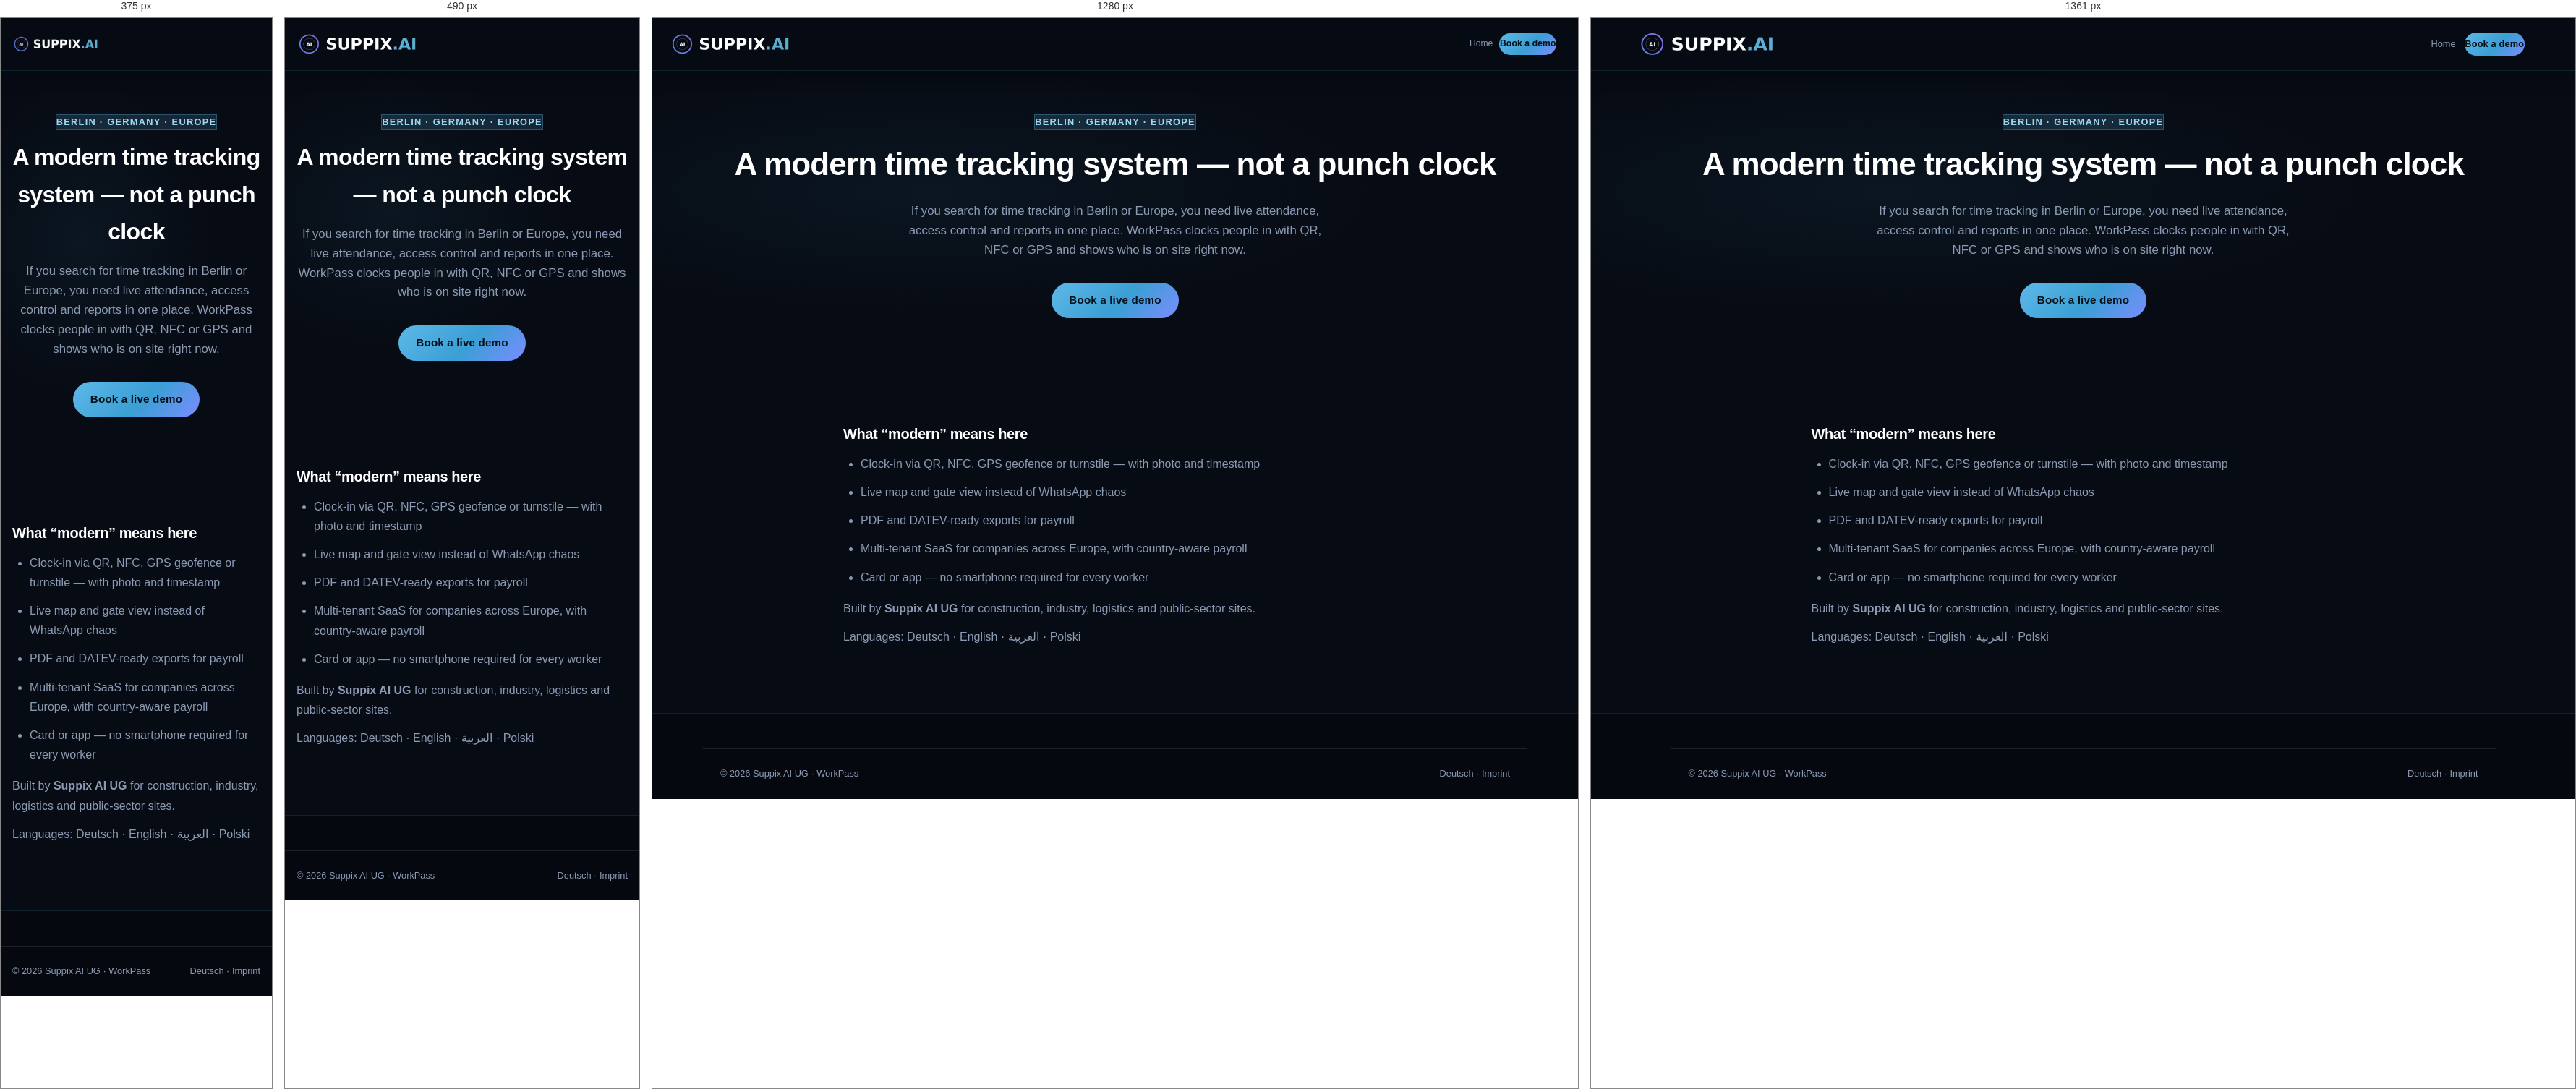
Rendered at 375 px, 490 px, 1280 px and 1361 px, left to right.

<!-- file: time-tracking.html -->
<!DOCTYPE html>
<html lang="en">
<head>
  <meta charset="UTF-8">
  <meta name="viewport" content="width=device-width, initial-scale=1.0">
  <meta name="description" content="Modern time tracking system for Berlin, Germany and Europe: WorkPass combines digital clock-in, QR/NFC/GPS access, live attendance and reports — instead of paper and spreadsheets.">
  <meta name="robots" content="index, follow">
  <link rel="canonical" href="https://suppixai.com/en/time-tracking.html">
  <meta property="og:type" content="website">
  <meta property="og:title" content="Time tracking system Berlin & Europe – WorkPass">
  <meta property="og:description" content="Digital time tracking with QR, NFC, GPS, live map and compliance for teams in Berlin and across Europe.">
  <meta property="og:image" content="https://suppixai.com/assets/og-share.png">
  <meta property="og:url" content="https://suppixai.com/en/time-tracking.html">
  <meta property="og:locale" content="en_US">
  <meta name="twitter:card" content="summary_large_image">
  <meta name="theme-color" content="#070b14">
  <link rel="alternate" hreflang="de" href="https://suppixai.com/zeiterfassung.html">
  <link rel="alternate" hreflang="en" href="https://suppixai.com/en/time-tracking.html">
  <link rel="alternate" hreflang="ar" href="https://suppixai.com/ar/time-tracking.html">
  <link rel="alternate" hreflang="pl" href="https://suppixai.com/pl/">
  <link rel="alternate" hreflang="x-default" href="https://suppixai.com/zeiterfassung.html">
  <title>Time tracking system Berlin &amp; Europe | WorkPass</title>
  <link rel="icon" href="../assets/icon-192.png" type="image/png">
  <link rel="stylesheet" href="../styles.css">
  <link rel="stylesheet" href="../extras.css?v=20261016c">
  <link rel="stylesheet" href="../premium.css?v=20261016c">
  <script type="application/ld+json">
  {
    "@context": "https://schema.org",
    "@type": "SoftwareApplication",
    "name": "WorkPass",
    "inLanguage": "en",
    "applicationCategory": "BusinessApplication",
    "operatingSystem": "Web, iOS, Android",
    "url": "https://suppixai.com/en/time-tracking.html",
    "description": "Modern time tracking system with digital identity, access control, live attendance and reports for companies in Berlin, Germany and Europe.",
    "featureList": [
      "Digital time tracking",
      "QR NFC GPS access",
      "Live attendance",
      "DATEV export",
      "Multi-tenant SaaS"
    ],
    "areaServed": [
      { "@type": "City", "name": "Berlin" },
      { "@type": "Country", "name": "Germany" },
      { "@type": "Continent", "name": "Europe" }
    ],
    "provider": { "@type": "Organization", "name": "Suppix AI UG", "url": "https://suppixai.com", "email": "info@suppixai.com" },
    "offers": { "@type": "Offer", "price": "19", "priceCurrency": "EUR" }
  }
  </script>
</head>
<body class="theme-premium">
  <header class="header scrolled">
    <div class="container header-inner">
      <a href="index.html" class="logo">
        <img src="../assets/logo.png" alt="Suppix AI UG – WorkPass" class="logo-img">
        <div class="logo-text">
          <span class="logo-platform">WorkPass</span>
          <span class="logo-sub">Time tracking · Access · Identity</span>
        </div>
      </a>
      <nav class="nav-desktop">
        <a href="index.html">Home</a>
        <a href="index.html#bookingSection" class="btn btn-primary">Book a demo</a>
      </nav>
    </div>
  </header>

  <section class="page-hero" id="main">
    <div class="container">
      <span class="section-tag">Berlin · Germany · Europe</span>
      <h1>A modern time tracking system — not a punch clock</h1>
      <p>If you search for time tracking in Berlin or Europe, you need live attendance, access control and reports in one place. WorkPass clocks people in with QR, NFC or GPS and shows who is on site right now.</p>
      <a href="index.html#bookingSection" class="btn btn-primary">Book a live demo</a>
    </div>
  </section>

  <div class="page-content">
    <div class="container">
      <h2>What “modern” means here</h2>
      <ul>
        <li>Clock-in via QR, NFC, GPS geofence or turnstile — with photo and timestamp</li>
        <li>Live map and gate view instead of WhatsApp chaos</li>
        <li>PDF and DATEV-ready exports for payroll</li>
        <li>Multi-tenant SaaS for companies across Europe, with country-aware payroll</li>
        <li>Card or app — no smartphone required for every worker</li>
      </ul>
      <p>Built by <strong>Suppix AI UG</strong> for construction, industry, logistics and public-sector sites.</p>
      <p>Languages: <a href="../zeiterfassung.html">Deutsch</a> · English · <a href="../ar/time-tracking.html">العربية</a> · <a href="../pl/index.html">Polski</a></p>
    </div>
  </div>

  <footer class="footer">
    <div class="container footer-bottom">
      <span>&copy; 2026 Suppix AI UG · WorkPass</span>
      <span><a href="../zeiterfassung.html">Deutsch</a> · <a href="imprint.html">Imprint</a></span>
    </div>
  </footer>
  <script src="../site-config.js?v=20261016c"></script>
  <script src="../script.js?v=20261016c"></script>
</body>
</html>


/* @media block from styles.css */
@media (max-width: 1024px) {
  .hero-grid {
    grid-template-columns: 1fr;
    text-align: center;
  }

  .hero-text {
    margin-left: auto;
    margin-right: auto;
  }

  .hero-actions {
    justify-content: center;
  }

  .hero-visual {
    margin-top: 2rem;
  }

  .features-grid,
  .steps,
  .cycle-grid,
  .industry-cards {
    grid-template-columns: repeat(2, 1fr);
  }

  .pricing-grid {
    grid-template-columns: repeat(2, 1fr);
  }

  .pricing-card.featured {
    transform: none;
  }

  .stats-grid {
    grid-template-columns: repeat(2, 1fr);
  }

  .footer-grid {
    grid-template-columns: 1fr 1fr;
  }
}

/* @media block from styles.css */
@media (max-width: 1180px) {
  .nav-desktop {
    display: none;
  }

  .header-tools {
    margin-inline-start: auto;
  }

  .hamburger-btn {
    display: flex;
    width: 44px;
    height: 44px;
    align-items: center;
    justify-content: center;
    flex-direction: column;
    gap: 5px;
  }

  .hamburger-btn span {
    width: 22px;
  }

  .mobile-nav {
    display: block;
    top: var(--header-offset, 72px);
  }

  .header-tools .lang-switch-group {
    display: inline-flex;
  }

  .logo {
    max-width: min(168px, 46vw);
  }

  .logo-img {
    height: 40px;
  }
}

/* @media block from styles.css */
@media (max-width: 768px) {
  .logo-text {
    display: none;
  }

  .logo-img {
    height: 40px;
    max-width: min(148px, 40vw);
  }

  .features-grid,
  .steps,
  .industry-cards,
  .cycle-grid,
  .pricing-grid,
  .contact-grid {
    grid-template-columns: 1fr;
  }

  .stats-grid {
    grid-template-columns: 1fr 1fr;
    gap: 1.5rem;
  }

  .footer-grid {
    grid-template-columns: 1fr;
  }

  .card-stack {
    width: 280px;
    height: 360px;
  }

  .pass-card {
    width: 240px;
    height: 150px;
  }

  .preview-stats {
    grid-template-columns: 1fr;
  }

  .browser-frame {
    transform: none;
  }

  .browser-frame:hover {
    transform: translateY(-2px);
  }

  .browser-live {
    display: none;
  }

  .hero {
    padding: 110px 0 56px;
  }

  .hero-grid {
    grid-template-columns: 1fr;
    gap: 2rem;
  }

  .hero h1 {
    font-size: clamp(1.7rem, 7vw, 2.35rem);
  }

  .hero-actions {
    flex-direction: column;
    align-items: stretch;
  }

  .hero-actions .btn {
    width: 100%;
  }
}

/* @media block from extras.css */
@media (max-width: 1200px) {
  .gallery-grid-5 {
    grid-template-columns: repeat(3, 1fr);
  }
}

/* @media block from extras.css */
@media (max-width: 768px) {
  .gallery-grid-5 {
    grid-template-columns: 1fr 1fr;
  }
}

/* @media block from extras.css */
@media (max-width: 768px) {
  .thanks-toast {
    bottom: 5.5rem;
  }
}

/* @media block from extras.css */
@media (max-width: 768px) {
  .whatsapp-float {
    padding: 0;
    width: 56px;
    min-width: 56px;
  }

  .whatsapp-float-label {
    display: none;
  }

  .whatsapp-float::after {
    display: none;
  }
}

/* @media block from extras.css */
@media (max-width: 768px) {
  .booking-section {
    padding: 3rem 0 3.5rem;
  }
  .booking-panel {
    border-radius: 14px;
    padding: 1.15rem 0.95rem 1.35rem;
    overflow-x: clip;
  }
  .booking-grid,
  .booking-grid-2 {
    grid-template-columns: 1fr;
    width: 100%;
    min-width: 0;
  }
  .booking-panel .form-group input[type="date"],
  .booking-panel .form-group select#bookingSlot {
    width: 100%;
    max-width: 100%;
    min-width: 0;
    min-height: 2.75rem;
    padding: 0.75rem 1rem;
    font-size: 16px;
  }
  .booking-perks {
    gap: 0.55rem 1.1rem;
    font-size: 0.88rem;
    margin-bottom: 1.25rem;
  }
}

/* @media block from extras.css */
@media (max-width: 640px) {
  .site-notice {
    font-size: 0.82rem;
  }
  .site-notice-inner {
    padding: 0.55rem 0.85rem;
  }
}

/* @media block from extras.css */
@media (max-width: 768px) {
  .mobile-cta-bar {
    display: flex;
  }

  body.has-mobile-cta {
    padding-bottom: 4.5rem;
  }

  /* Float sits above the sticky bar when the bar is hidden */
  .whatsapp-float {
    bottom: calc(1.25rem + env(safe-area-inset-bottom));
  }

  body.has-mobile-cta .whatsapp-float {
    bottom: calc(5.25rem + env(safe-area-inset-bottom));
  }

  /* When sticky bar is visible it already has WhatsApp — hide the float to avoid overlap */
  body.mobile-cta-open .whatsapp-float {
    opacity: 0;
    pointer-events: none;
    transform: scale(0.85);
    visibility: hidden;
  }
}

/* @media block from extras.css */
@media (max-width: 1024px) {
  .gallery-grid,
  .testimonials-cards {
    grid-template-columns: 1fr 1fr;
  }
}

/* @media block from extras.css */
@media (max-width: 768px) {
  .nav-actions .btn-login {
    display: none;
  }

  .gallery-grid,
  .testimonials-cards {
    grid-template-columns: 1fr;
  }

  .testimonials-summary {
    max-width: none;
  }

  .newsletter-form {
    flex-direction: column;
  }

  .cookie-inner {
    flex-direction: column;
    text-align: center;
  }

  .whatsapp-float {
    bottom: 5rem;
  }

  .hero-cards-showcase {
    height: 300px;
    max-width: 320px;
  }

  .hero-card-img {
    width: 65%;
  }

  .hero-card-center {
    width: 48%;
  }
}

/* @media block from extras.css */
@media (max-width: 900px) {
  .trust-bar-grid,
  .why-grid,
  .industries-grid {
    grid-template-columns: 1fr 1fr;
  }
}

/* @media block from extras.css */
@media (max-width: 640px) {
  .trust-bar-grid,
  .why-grid,
  .industries-grid,
  .values-grid,
  .page-stats {
    grid-template-columns: 1fr;
  }
}

/* @media block from extras.css */
@media (max-width: 768px) {
  .flyer-page {
    margin: 1rem auto 2rem;
    padding: 1.25rem 1rem 1.75rem;
    border-radius: 10px;
  }

  .flyer-header {
    flex-direction: column;
    align-items: flex-start;
    gap: 0.85rem;
    text-align: start;
  }

  .flyer-logo {
    height: 48px;
    max-width: min(220px, 70vw);
  }

  .flyer-header h1 {
    font-size: clamp(1.55rem, 7vw, 1.9rem);
  }

  .flyer-tagline {
    font-size: 0.92rem;
  }

  .flyer-hero-grid,
  .flyer-branches {
    grid-template-columns: 1fr;
  }

  .flyer-visual {
    justify-content: center;
  }

  .flyer-table-wrap {
    overflow-x: auto;
    -webkit-overflow-scrolling: touch;
    margin-inline: -0.15rem;
  }

  .flyer-table {
    min-width: 480px;
    font-size: 0.8rem;
  }

  /* Card-style pricing rows on narrow phones */
  @media (max-width: 560px) {
    .flyer-table-wrap {
      overflow: visible;
      margin-inline: 0;
    }

    .flyer-table,
    .flyer-table thead,
    .flyer-table tbody,
    .flyer-table th,
    .flyer-table td,
    .flyer-table tr {
      display: block;
      width: 100%;
      min-width: 0;
    }

    .flyer-table thead {
      display: none;
    }

    .flyer-table tr {
      border: 1px solid #e5e7eb;
      border-radius: 10px;
      margin-bottom: 0.65rem;
      padding: 0.65rem 0.75rem;
      background: #fff;
    }

    .flyer-table tbody tr:nth-child(even) {
      background: #f9fafb;
    }

    .flyer-table td {
      border: none;
      padding: 0.2rem 0;
      text-align: start;
    }

    .flyer-table td:first-child {
      font-weight: 700;
      color: #0f1419;
      font-size: 0.95rem;
      margin-bottom: 0.15rem;
    }

    .flyer-table td:nth-child(2)::before {
      content: "Preis: ";
      color: #6b7280;
      font-weight: 600;
    }

    .flyer-table td:nth-child(3)::before {
      content: "Ideal für: ";
      color: #6b7280;
      font-weight: 600;
    }

    html[lang="en"] .flyer-table td:nth-child(2)::before {
      content: "Price: ";
    }

    html[lang="en"] .flyer-table td:nth-child(3)::before {
      content: "Best for: ";
    }

    html[lang="ar"] .flyer-table td:nth-child(2)::before {
      content: "السعر: ";
    }

    html[lang="ar"] .flyer-table td:nth-child(3)::before {
      content: "مناسبة لـ: ";
    }
  }

  .flyer-footer {
    flex-direction: column;
    align-items: flex-start;
    gap: 1rem;
  }

  .flyer-toolbar-inner {
    gap: 0.65rem;
  }

  .flyer-toolbar-inner .btn {
    flex: 1 1 auto;
    min-height: 44px;
  }
}

/* @media block from extras.css */
@media (max-width: 1180px) {
  .header-tools .lang-switch-group {
    gap: 0.15rem;
  }

  .mobile-nav.open {
    max-height: min(calc(100dvh - var(--header-offset, 72px)), 720px);
    padding-bottom: calc(1rem + env(safe-area-inset-bottom, 0));
  }
}

/* @media block from extras.css */
@media (max-width: 900px) {
  .container {
    padding-inline: 1rem;
  }

  .section-header h2 {
    font-size: clamp(1.45rem, 5.5vw, 2rem);
  }

  .hero-quick-contact {
    flex-wrap: wrap;
    gap: 0.65rem;
  }

  .hero-quick-link {
    flex: 1 1 auto;
    min-width: min(100%, 140px);
    justify-content: center;
    min-height: 44px;
  }

  .trust-bar-grid {
    grid-template-columns: repeat(2, 1fr) !important;
    gap: 0.85rem;
  }

  .pricing-compare-scroll {
    margin-inline: 0;
    padding-bottom: 0.35rem;
  }

  .pricing-compare {
    min-width: 580px;
    font-size: 0.82rem;
  }

  .pricing-compare th,
  .pricing-compare td {
    padding: 0.75rem 0.7rem;
  }

  .pricing-compare th:first-child,
  .pricing-compare td:first-child {
    min-width: 9.5rem;
  }

  .pricing-compare td.soft {
    font-size: 0.72rem;
    max-width: 5.5rem;
  }

  .care-alert-list {
    gap: 0.45rem;
  }

  .faq-question {
    text-align: start;
    gap: 0.75rem;
    line-height: 1.35;
    min-height: 48px;
  }

  /* Show product cards earlier on phones: badge → title → cards → copy → CTAs */
  .hero-premium .hero-grid {
    display: flex;
    flex-direction: column;
    gap: 1.25rem;
    text-align: center;
  }

  .hero-premium .hero-content {
    display: contents;
  }

  .hero-premium .hero-badge {
    order: 1;
    margin-inline: auto;
  }

  .hero-premium h1 {
    order: 2;
  }

  .hero-premium .hero-visual {
    order: 3;
    margin-top: 0.15rem;
    width: 100%;
    max-width: min(320px, 90vw);
    margin-inline: auto;
    align-self: center;
  }

  .hero-premium .hero-cards-showcase {
    width: 100%;
    max-width: 100%;
    margin-inline: auto;
  }

  .hero-premium .hero-text {
    order: 4;
    margin-inline: auto;
    max-width: 36rem;
    font-size: 0.98rem;
    margin-bottom: 0.35rem;
  }

  .hero-premium .hero-actions {
    order: 5;
    margin-inline: auto;
  }

  .hero-premium .hero-quick-contact {
    order: 6;
    justify-content: center;
  }
}

/* @media block from extras.css */
@media (max-width: 768px) {
  .hero.hero-premium,
  .hero {
    padding: 96px 0 40px;
  }

  .hero-cards-showcase {
    height: 250px;
    max-width: min(300px, 86vw);
  }

  .hero-actions {
    gap: 0.65rem;
  }

  .hero-actions .btn {
    min-height: 48px;
    padding-block: 0.85rem;
  }

  .cookie-banner {
    z-index: 1000;
    padding: 0.75rem 0.9rem calc(0.75rem + env(safe-area-inset-bottom, 0));
  }

  .cookie-inner {
    gap: 0.65rem;
  }

  .cookie-inner p {
    min-width: 0;
    font-size: 0.76rem;
    line-height: 1.4;
    padding-inline-end: 0;
  }

  .cookie-buttons {
    width: 100%;
  }

  .cookie-buttons .btn {
    flex: 1;
    min-height: 44px;
  }

  /* Keep WhatsApp clear of cookie banner */
  body:has(.cookie-banner.visible) .whatsapp-float {
    bottom: calc(9.5rem + env(safe-area-inset-bottom, 0));
  }

  body:has(.cookie-banner.visible) .mobile-cta-bar {
    bottom: auto;
    top: auto;
  }

  body:has(.cookie-banner.visible).has-mobile-cta .whatsapp-float {
    bottom: calc(9.5rem + env(safe-area-inset-bottom, 0));
  }

  body:has(.cookie-banner.visible) .mobile-cta-bar.visible {
    display: none;
  }
}

/* @media block from extras.css */
@media (max-width: 640px) {
  .stats-bar .stats-grid,
  .stats-grid {
    grid-template-columns: 1fr 1fr;
    gap: 1rem;
  }

  .stat-number {
    font-size: clamp(1.05rem, 5vw, 1.4rem);
    word-break: break-word;
  }

  .stat-label {
    font-size: 0.78rem;
  }

  .trust-bar-grid {
    grid-template-columns: 1fr 1fr !important;
  }

  .trust-item {
    padding: 0.55rem 0.35rem;
  }

  .trust-item strong {
    font-size: 0.82rem;
  }

  .trust-item span:last-child {
    font-size: 0.72rem;
  }

  .why-grid,
  .features-grid,
  .care-grid,
  .roles-grid,
  .storyboard-grid,
  .testimonials-cards,
  .industries-grid {
    grid-template-columns: 1fr !important;
  }

  .branding-actions,
  .start-cta,
  .cta-actions,
  .hero-actions {
    width: 100%;
  }

  .branding-actions .btn,
  .start-cta .btn,
  .cta-actions .btn,
  .hero-actions .btn {
    width: 100%;
  }

  .contact-form .btn {
    min-height: 48px;
  }

  .mobile-cta-bar {
    padding: 0.65rem 0.85rem calc(0.65rem + env(safe-area-inset-bottom, 0));
    gap: 0.55rem;
  }

  .mobile-cta-bar .btn {
    min-height: 44px;
    font-size: 0.9rem;
  }

  .whatsapp-float {
    right: max(0.85rem, env(safe-area-inset-right));
    bottom: calc(5.25rem + env(safe-area-inset-bottom, 0));
  }

  html[dir="rtl"] .whatsapp-float {
    right: auto;
    left: max(0.85rem, env(safe-area-inset-left));
  }

  .calculator-box,
  .contact-form,
  .pricing-card {
    padding-inline: 1rem;
  }

  .section-header {
    margin-bottom: 1.75rem;
  }

  .preview-showcase,
  .browser-content img {
    border-radius: 12px;
  }

  .gallery-grid-5 {
    grid-template-columns: 1fr !important;
  }
}

/* @media block from extras.css */
@media (max-width: 420px) {
  .header-tools .lang-switch {
    min-width: 2.15rem;
    padding: 0.4rem 0.35rem;
    font-size: 0.72rem;
  }

  .logo-img {
    max-width: min(120px, 34vw) !important;
    height: 36px !important;
  }

  .hero-cards-showcase {
    height: 220px;
    max-width: 100%;
  }

  .hero-card-img {
    width: 58%;
  }

  .hero-card-center {
    width: 42%;
  }

  .stats-grid {
    grid-template-columns: 1fr 1fr;
  }

  .hero-badge {
    font-size: 0.68rem;
    padding: 0.35rem 0.75rem;
    max-width: 100%;
    white-space: normal;
    line-height: 1.35;
  }
}

/* @media block from extras.css */
@media (min-width: 1181px) and (max-width: 1360px) {
  .nav-desktop > a {
    font-size: 0.76rem;
  }

  .nav-desktop {
    gap: 0.2rem 0.5rem;
  }

  .logo {
    max-width: 168px;
  }

  .logo-img {
    height: 38px;
  }

  .btn-nav {
    padding: 0.45rem 0.7rem !important;
  }
}

/* @media block from extras.css */
@media (max-width: 1100px) {
  .lohn-stage {
    grid-template-columns: 1fr;
    gap: 2rem;
  }

  .lohn-copy h2 {
    max-width: none;
  }

  .lohn-media {
    order: -1;
  }

  .lohn-grid {
    grid-template-columns: repeat(2, 1fr);
  }
}

/* @media block from extras.css */
@media (max-width: 768px) {
  .lohn-section {
    padding: 4rem 0 3.5rem;
  }

  .lohn-actions .btn {
    width: 100%;
    min-height: 48px;
  }

  .lohn-grid {
    grid-template-columns: 1fr;
  }

  .lohn-video-chrome em {
    font-size: 0.72rem;
  }
}

/* @media block from extras.css */
@media (max-width: 1100px) {
  .livemap-stage {
    grid-template-columns: 1fr;
    gap: 2rem;
  }

  .livemap-visual {
    order: -1;
  }
}

/* @media block from extras.css */
@media (max-width: 768px) {
  .livemap-section {
    padding: 4rem 0 3.5rem;
  }

  .livemap-shell {
    grid-template-columns: 1fr;
  }

  .livemap-side {
    border-inline-start: 0;
    border-top: 1px solid rgba(255, 255, 255, 0.06);
    display: grid;
    grid-template-columns: repeat(2, 1fr);
    gap: 0.55rem 1rem;
  }

  .livemap-side-title {
    grid-column: 1 / -1;
  }

  .livemap-canvas {
    min-height: 280px;
  }

  .livemap-actions .btn {
    width: 100%;
    min-height: 48px;
  }

  .livemap-pin-card {
    display: none;
  }
}

/* @media block from extras.css */
@media (max-width: 900px) {
  .livemap-tech {
    grid-template-columns: 1fr;
  }
}

/* @media block from extras.css */
@media (max-width: 800px) {
  .edge-grid,
  .cases-grid {
    grid-template-columns: 1fr;
  }
}

/* @media block from extras.css */
@media (max-width: 800px) {
  .cases-before-after {
    grid-template-columns: 1fr;
  }
}

/* @media block from extras.css */
@media (max-width: 800px) {
  .product-pitch {
    padding: 0 0 1.25rem;
  }

  .product-pitch-grid {
    grid-template-columns: 1fr;
  }

  .product-pitch-item,
  .product-pitch-item:first-child,
  .product-pitch-item:last-child {
    padding: 1.1rem 0;
    border-inline-start: 0;
    border-top: 1px solid rgba(148, 163, 184, 0.14);
  }

  .product-pitch-item:first-child {
    border-top: 0;
  }

  .product-pitch-item p {
    max-width: none;
  }
}

/* @media block from premium.css */
@media (max-width: 900px) {
  .theme-premium .storyboard-grid {
    grid-template-columns: repeat(2, 1fr);
  }
}

/* @media block from premium.css */
@media (max-width: 560px) {
  .theme-premium .storyboard-grid {
    grid-template-columns: 1fr;
  }
}

/* @media block from premium.css */
@media (max-width: 700px) {
  .theme-premium .care-grid {
    grid-template-columns: 1fr;
  }
}

/* @media block from premium.css */
@media (max-width: 1000px) {
  .theme-premium .contrast-stage {
    grid-template-columns: 1fr;
  }

  .theme-premium .contrast-bridge {
    padding: 0.25rem 0;
  }

  .theme-premium .roles-grid {
    grid-template-columns: repeat(2, 1fr);
  }
}

/* @media block from premium.css */
@media (max-width: 900px) {
  .theme-premium .branding-grid {
    grid-template-columns: 1fr;
  }

  .theme-premium .storyboard-grid {
    grid-template-columns: repeat(2, 1fr);
  }
}

/* @media block from premium.css */
@media (max-width: 700px) {
  .theme-premium .roles-grid {
    grid-template-columns: 1fr;
  }

  .theme-premium .start-path::before {
    inset-inline-start: 1.2rem;
  }

  .theme-premium .hero-premium {
    padding-top: 96px;
    padding-bottom: 40px;
  }

  .theme-premium .hero-premium h1 {
    max-width: none;
    font-size: clamp(1.55rem, 7.2vw, 2.1rem);
    margin-bottom: 0.35rem;
  }

  .theme-premium .hero-ambient {
    inset: -10% 0 auto;
    height: 60%;
  }

  .theme-premium .logo-img {
    height: 40px;
    max-width: min(168px, 46vw);
    padding: 0;
  }

  .theme-premium .demo-video-soon {
    padding: 1.25rem 1rem;
    max-width: 100%;
  }

  .theme-premium .demo-video-soon strong {
    font-size: 1.35rem;
  }

  .theme-premium .demo-video-actions {
    flex-direction: column;
  }

  .theme-premium .demo-video-actions .btn {
    width: 100%;
    min-height: 46px;
  }
}